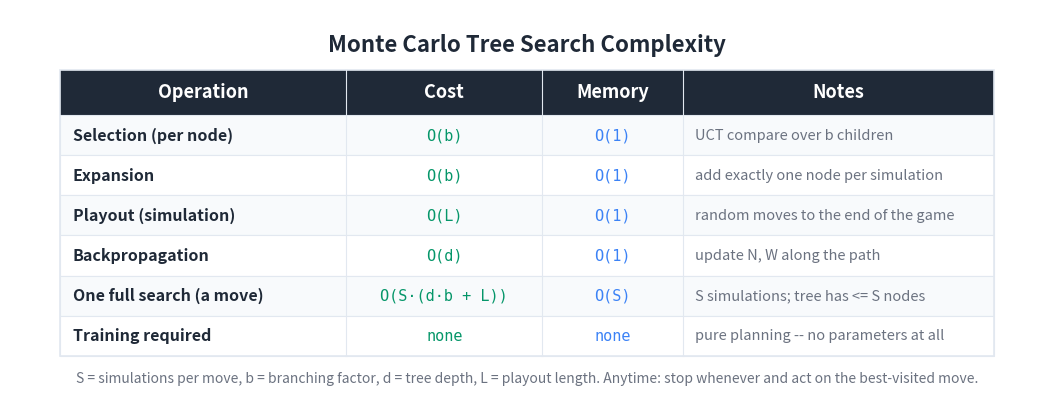

Source code (Python): (Note: this script raises an exception after producing the figure.)
"""Generate a Big-O / cost summary table image for the MCTS article."""

import matplotlib
matplotlib.use('Agg')
import matplotlib.pyplot as plt
from matplotlib.patches import Rectangle

BG_COLOR = '#FFFFFF'
TEXT_COLOR = '#1F2937'
HEADER_BG = '#1F2937'
HEADER_TEXT = '#FFFFFF'
ROW_EVEN = '#F8FAFC'
ROW_ODD = '#FFFFFF'
BORDER = '#E2E8F0'
TIME_COLOR = '#059669'
MEM_COLOR = '#3b82f6'
NOTE_COLOR = '#6B7280'

HEADERS = ['Operation', 'Cost', 'Memory', 'Notes']
ROWS = [
    ['Selection (per node)',
     'O(b)',
     'O(1)',
     'UCT compare over b children'],
    ['Expansion',
     'O(b)',
     'O(1)',
     'add exactly one node per simulation'],
    ['Playout (simulation)',
     'O(L)',
     'O(1)',
     'random moves to the end of the game'],
    ['Backpropagation',
     'O(d)',
     'O(1)',
     'update N, W along the path'],
    ['One full search (a move)',
     'O(S·(d·b + L))',
     'O(S)',
     'S simulations; tree has <= S nodes'],
    ['Training required',
     'none',
     'none',
     'pure planning -- no parameters at all'],
]

COL_WIDTHS = [5.7, 3.9, 2.8, 6.2]
TOTAL_W = sum(COL_WIDTHS)
HEADER_H = 0.9
ROW_H = 0.8
N_ROWS = len(ROWS)
TABLE_H = HEADER_H + N_ROWS * ROW_H

fig, ax = plt.subplots(figsize=(1660/150, 850/150), dpi=150)
ax.set_xlim(0, TOTAL_W + 2.0)
ax.set_ylim(0, TABLE_H + 2.0)
ax.set_aspect('equal')
ax.axis('off')
fig.patch.set_facecolor(BG_COLOR)

X0, Y0 = 1.0, 0.8
def col_x(i): return X0 + sum(COL_WIDTHS[:i])

ax.text(TOTAL_W / 2 + 1.0, TABLE_H + 1.3,
        'Monte Carlo Tree Search Complexity',
        fontsize=16, fontweight='bold', ha='center', va='center',
        color=TEXT_COLOR, fontfamily='sans-serif')

header_y = Y0 + N_ROWS * ROW_H
ax.add_patch(Rectangle((X0, header_y), TOTAL_W, HEADER_H,
                       facecolor=HEADER_BG, edgecolor=HEADER_BG,
                       linewidth=0, zorder=1))
for i, h in enumerate(HEADERS):
    ax.text(col_x(i) + COL_WIDTHS[i] / 2, header_y + HEADER_H / 2, h,
            fontsize=13, fontweight='bold', ha='center', va='center',
            color=HEADER_TEXT, fontfamily='sans-serif', zorder=2)

for r, row in enumerate(ROWS):
    row_y = Y0 + (N_ROWS - 1 - r) * ROW_H
    bg = ROW_EVEN if r % 2 == 0 else ROW_ODD
    ax.add_patch(Rectangle((X0, row_y), TOTAL_W, ROW_H,
                           facecolor=bg, edgecolor=BORDER,
                           linewidth=0.8, zorder=1))
    ax.text(col_x(0) + 0.25, row_y + ROW_H / 2, row[0],
            fontsize=11.5, fontweight='bold', ha='left', va='center',
            color=TEXT_COLOR, fontfamily='sans-serif', zorder=2)
    ax.text(col_x(1) + COL_WIDTHS[1] / 2, row_y + ROW_H / 2, row[1],
            fontsize=11, ha='center', va='center',
            color=TIME_COLOR, fontfamily='DejaVu Sans Mono', zorder=2)
    ax.text(col_x(2) + COL_WIDTHS[2] / 2, row_y + ROW_H / 2, row[2],
            fontsize=11, ha='center', va='center',
            color=MEM_COLOR, fontfamily='DejaVu Sans Mono', zorder=2)
    ax.text(col_x(3) + 0.25, row_y + ROW_H / 2, row[3],
            fontsize=10.5, ha='left', va='center',
            color=NOTE_COLOR, fontfamily='sans-serif',
            fontstyle='italic', zorder=2)

ax.add_patch(Rectangle((X0, Y0), TOTAL_W, TABLE_H,
                       facecolor='none', edgecolor=BORDER,
                       linewidth=1.2, zorder=3))
for i in range(1, len(COL_WIDTHS)):
    ax.plot([col_x(i), col_x(i)],
            [Y0, header_y + HEADER_H],
            color=BORDER, linewidth=0.8, zorder=3)

ax.text(TOTAL_W / 2 + 1.0, Y0 - 0.45,
        'S = simulations per move, b = branching factor, d = tree depth, '
        'L = playout length. Anytime: stop whenever and act on the best-visited move.',
        fontsize=10, ha='center', va='center',
        color='#6B7280', fontfamily='sans-serif', fontstyle='italic')

plt.tight_layout()
out = ('D:/Projects/Medium/algorithms-in-python/'
       '09-advanced-reinforcement-learning/06-monte-carlo-tree-search/'
       'bigo_table.png')
plt.savefig(out, dpi=150, bbox_inches='tight',
            facecolor=BG_COLOR, edgecolor='none', pad_inches=0.2)
plt.close(fig)
print(f'Wrote {out}')
